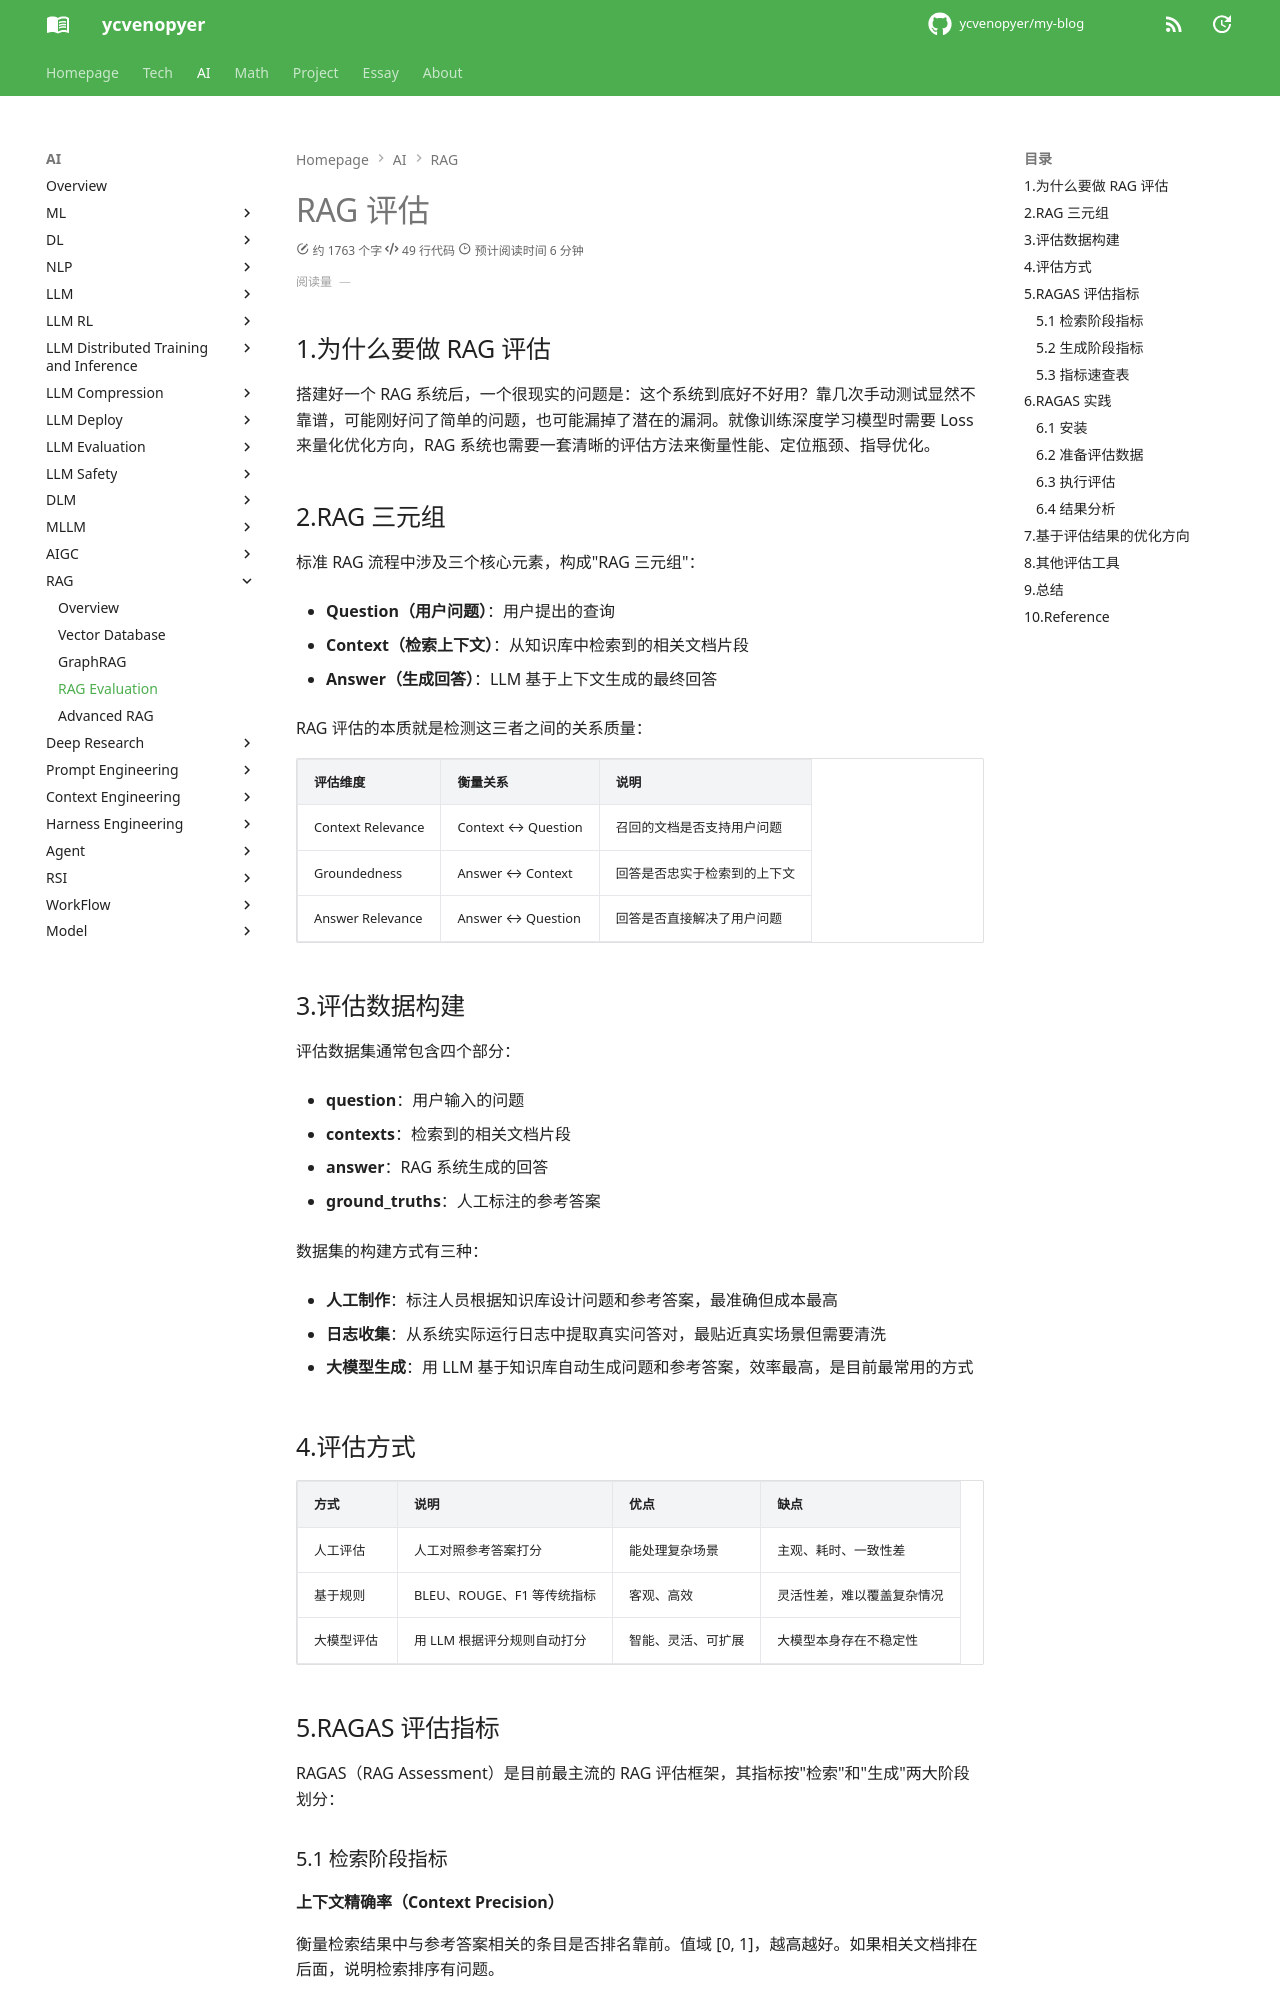

repository: ycvenopyer/my-blog · page: ai-note/rag/rag-evaluation/index.html · generator: mkdocs

# RAG 评估

## 1.为什么要做 RAG 评估

搭建好一个 RAG 系统后，一个很现实的问题是：这个系统到底好不好用？靠几次手动测试显然不靠谱，可能刚好问了简单的问题，也可能漏掉了潜在的漏洞。就像训练深度学习模型时需要 Loss 来量化优化方向，RAG 系统也需要一套清晰的评估方法来衡量性能、定位瓶颈、指导优化。

## 2.RAG 三元组

标准 RAG 流程中涉及三个核心元素，构成"RAG 三元组"：

- **Question（用户问题）**：用户提出的查询

- **Context（检索上下文）**：从知识库中检索到的相关文档片段

- **Answer（生成回答）**：LLM 基于上下文生成的最终回答

RAG 评估的本质就是检测这三者之间的关系质量：

| 评估维度 | 衡量关系 | 说明 |
|----------|----------|------|
| Context Relevance | Context ↔ Question | 召回的文档是否支持用户问题 |
| Groundedness | Answer ↔ Context | 回答是否忠实于检索到的上下文 |
| Answer Relevance | Answer ↔ Question | 回答是否直接解决了用户问题 |

## 3.评估数据构建

评估数据集通常包含四个部分：

- **question**：用户输入的问题

- **contexts**：检索到的相关文档片段

- **answer**：RAG 系统生成的回答

- **ground_truths**：人工标注的参考答案

数据集的构建方式有三种：

- **人工制作**：标注人员根据知识库设计问题和参考答案，最准确但成本最高

- **日志收集**：从系统实际运行日志中提取真实问答对，最贴近真实场景但需要清洗

- **大模型生成**：用 LLM 基于知识库自动生成问题和参考答案，效率最高，是目前最常用的方式

## 4.评估方式

| 方式 | 说明 | 优点 | 缺点 |
|------|------|------|------|
| 人工评估 | 人工对照参考答案打分 | 能处理复杂场景 | 主观、耗时、一致性差 |
| 基于规则 | BLEU、ROUGE、F1 等传统指标 | 客观、高效 | 灵活性差，难以覆盖复杂情况 |
| 大模型评估 | 用 LLM 根据评分规则自动打分 | 智能、灵活、可扩展 | 大模型本身存在不稳定性 |

## 5.RAGAS 评估指标

RAGAS（RAG Assessment）是目前最主流的 RAG 评估框架，其指标按"检索"和"生成"两大阶段划分：

### 5.1 检索阶段指标

**上下文精确率（Context Precision）**

衡量检索结果中与参考答案相关的条目是否排名靠前。值域 [0, 1]，越高越好。如果相关文档排在后面，说明检索排序有问题。

**上下文召回率（Context Recall）**

衡量检索到的上下文是否覆盖了参考答案中的全部关键信息。值域 [0, 1]，越高越好。低分说明检索遗漏了重要内容。

**上下文相关性（Context Relevancy）**

衡量检索到的上下文中有多少内容真正与问题相关。理想情况下，召回的文档应只包含解答问题所需的信息，不应包含大量无关内容。值域 [0, 1]，越高越好。
